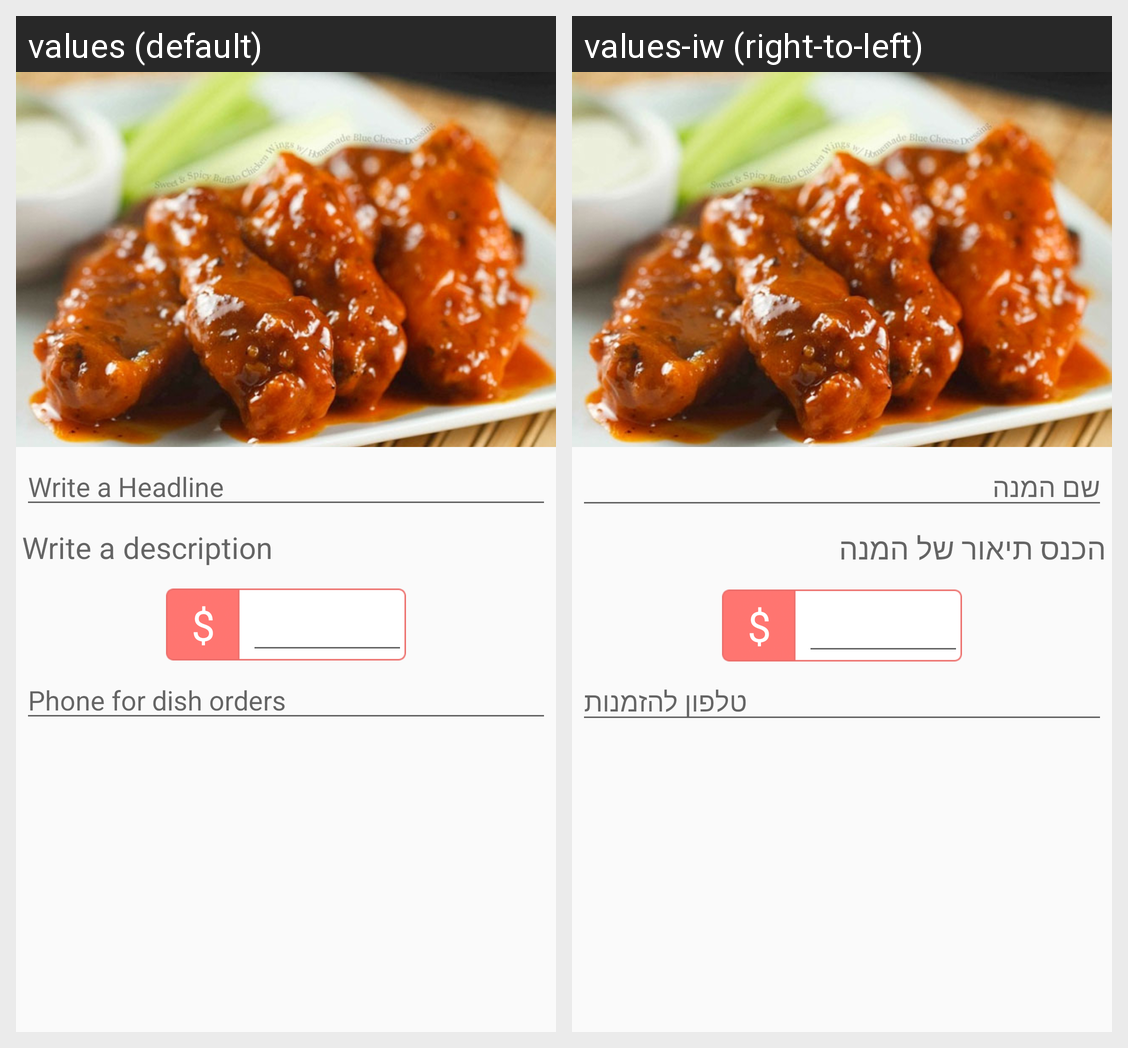

Locale-by-locale string values for the Android screen shown in this grid:
Android screen res/layout/fragment_create_dish_before_publish.xml rendered under 2 locales, left to right: values (default), values-iw (right-to-left). Device: Nexus 5 (rendered at 1080×1920; each locale shown at half size, 540×960, under a caption strip naming it); theme AppTheme.
Strings drawn on this screen, with the default value and each locale's value (text and hints the layout hard-codes, and strings that could not be matched under every locale, appear in the picture but are not listed):

write_a_headline
  values: Write a Headline
  values-iw: שם המנה

write_a_description
  values: Write a description
  values-iw: הכנס תיאור של המנה

phone_for_dish_orders
  values: Phone for dish orders
  values-iw: טלפון להזמנות
